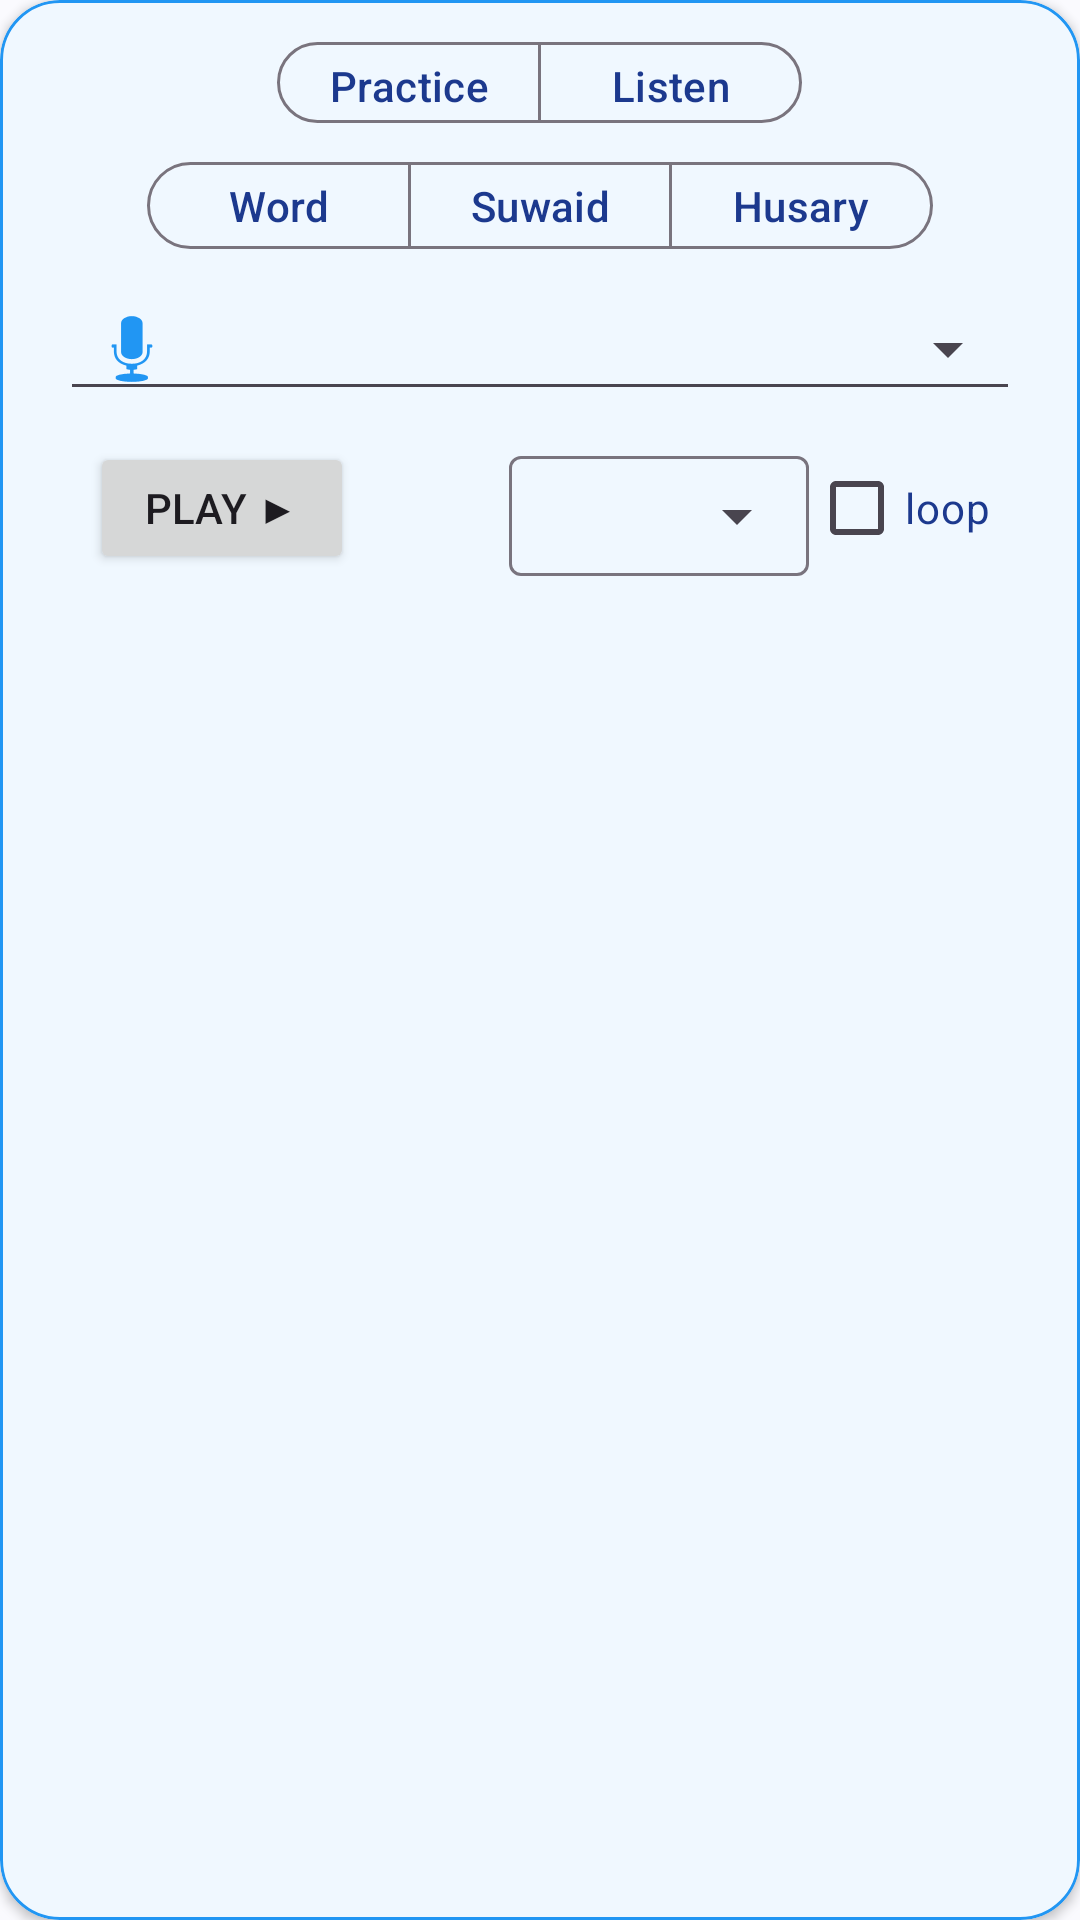

The Android layout XML behind this screen, and the referenced resources:
<!-- AndroidManifest.xml: application theme Theme.QuranWords -->
<!-- res/layout/layout_audio_control.xml -->
<?xml version="1.0" encoding="utf-8"?>
<com.google.android.material.card.MaterialCardView
    xmlns:android="http://schemas.android.com/apk/res/android"
    xmlns:app="http://schemas.android.com/apk/res-auto"
    android:id="@+id/progressCard"
    android:layout_width="match_parent"
    android:layout_height="wrap_content"
    app:cardCornerRadius="20dp"
    app:cardElevation="2dp"
    app:strokeWidth="1dp"
    app:strokeColor="@color/primary"
    app:cardBackgroundColor="@color/card_background">

    <LinearLayout
        android:layout_width="match_parent"
        android:layout_height="wrap_content"
        android:orientation="vertical"
        android:gravity="center"
        android:paddingHorizontal="@dimen/padding_big"
        android:paddingTop="@dimen/padding_main"
        android:paddingBottom="@dimen/padding_main">

        <androidx.appcompat.widget.LinearLayoutCompat
            android:layout_width="match_parent"
            android:layout_height="wrap_content"
            android:gravity="center"
            android:orientation="horizontal">

            <com.google.android.material.button.MaterialButtonToggleGroup
                android:id="@+id/modeGroup"
                android:layout_width="wrap_content"
                android:layout_height="35dp"
                app:selectionRequired="true"
                app:singleSelection="true">

                <com.google.android.material.button.MaterialButton
                    android:id="@+id/studyModeButton"
                    style="@style/QuranWords.ToggleButton"
                    android:layout_width="wrap_content"
                    android:layout_height="wrap_content"
                    android:text="Practice" />

                <com.google.android.material.button.MaterialButton
                    android:id="@+id/listenModeButton"
                    style="@style/QuranWords.ToggleButton"
                    android:layout_width="wrap_content"
                    android:layout_height="wrap_content"
                    android:text="Listen" />
            </com.google.android.material.button.MaterialButtonToggleGroup>
        </androidx.appcompat.widget.LinearLayoutCompat>

        <com.google.android.material.button.MaterialButtonToggleGroup
            android:id="@+id/audioModeGroup"
            android:layout_width="wrap_content"
            android:layout_height="wrap_content"
            android:layout_marginTop="@dimen/margin_small"
            app:selectionRequired="true"
            app:singleSelection="true">

            <com.google.android.material.button.MaterialButton
                android:id="@+id/wordAudioButton"
                style="@style/QuranWords.ToggleButton"
                android:layout_width="wrap_content"
                android:layout_height="wrap_content"
                android:text="Word" />

            <com.google.android.material.button.MaterialButton
                android:id="@+id/suwaidButton"
                style="@style/QuranWords.ToggleButton"
                android:layout_width="wrap_content"
                android:layout_height="wrap_content"
                android:text="Suwaid" />

            <com.google.android.material.button.MaterialButton
                android:id="@+id/husaryButton"
                style="@style/QuranWords.ToggleButton"
                android:layout_width="wrap_content"
                android:layout_height="wrap_content"
                android:text="Husary" />

        </com.google.android.material.button.MaterialButtonToggleGroup>

        <com.google.android.material.textfield.TextInputLayout
            android:id="@+id/reciterDropdownLayout"
            android:layout_width="match_parent"
            android:layout_height="wrap_content"
            app:boxBackgroundMode="outline"
            app:endIconMode="dropdown_menu"
            app:startIconDrawable="@android:drawable/ic_btn_speak_now"
            app:startIconTint="@color/primary"
            android:theme="@style/Theme.Material3.DayNight.NoActionBar">

            <com.google.android.material.textfield.MaterialAutoCompleteTextView
                android:id="@+id/reciterDropdown"
                android:layout_width="match_parent"
                android:layout_height="wrap_content"
                android:inputType="none"
                android:focusable="false"
                android:popupBackground="@color/surface"
                android:textColor="@color/primary"/>
        </com.google.android.material.textfield.TextInputLayout>

        
        <androidx.constraintlayout.widget.ConstraintLayout
            android:id="@+id/controllerLayout"
            android:layout_width="match_parent"
            android:layout_height="wrap_content"
            android:layout_marginHorizontal="10dp"
            android:layout_marginTop="@dimen/margin_small"
            android:orientation="horizontal"
            app:layout_constraintBottom_toBottomOf="parent"
            app:layout_constraintEnd_toEndOf="parent">

            <Button
                android:id="@+id/playAudioButton"
                android:layout_width="wrap_content"
                android:layout_height="44dp"
                android:text="Play ▶"
                app:layout_constraintBottom_toBottomOf="parent"
                app:layout_constraintStart_toStartOf="parent"
                app:layout_constraintTop_toTopOf="parent" />

            <com.google.android.material.textfield.TextInputLayout
                style="@style/Widget.Material3.TextInputLayout.OutlinedBox.ExposedDropdownMenu"
                android:layout_width="100dp"
                android:layout_height="wrap_content"
                app:boxStrokeWidth="1dp"
                app:boxStrokeWidthFocused="1dp"
                app:layout_constraintBottom_toBottomOf="parent"
                app:layout_constraintEnd_toStartOf="@+id/playLoop"
                app:layout_constraintTop_toTopOf="parent">

                <AutoCompleteTextView
                    android:id="@+id/playbackSpeedDropdown"
                    android:layout_width="match_parent"
                    android:layout_height="40dp"
                    android:gravity="center"
                    android:inputType="none"
                    android:paddingVertical="2dp"
                    android:paddingStart="8dp"
                    android:paddingEnd="8dp"
                    android:textSize="14sp" />

            </com.google.android.material.textfield.TextInputLayout>


            <CheckBox
                android:id="@+id/playLoop"
                android:layout_width="wrap_content"
                android:layout_height="wrap_content"
                android:text="loop"
                android:textColor="@color/textColor"
                app:layout_constraintBottom_toBottomOf="parent"
                app:layout_constraintEnd_toEndOf="parent"
                app:layout_constraintTop_toTopOf="parent" />
        </androidx.constraintlayout.widget.ConstraintLayout>

    </LinearLayout>
</com.google.android.material.card.MaterialCardView>
<!-- resources referenced by this layout -->
<resources>
  <color name="card_background">#F0F8FF</color>
  <color name="primary">#2196F3</color>
  <color name="surface">#FAFAFE</color>
  <color name="textColor">#1C398E</color>
  <dimen name="margin_small">5dp</dimen>
  <dimen name="padding_big">20dp</dimen>
  <dimen name="padding_main">10dp</dimen>
  <style name="QuranWords.ToggleButton" parent="Widget.Material3.Button.OutlinedButton">
          <item name="backgroundTint">@color/toggle_button_background</item>
          <item name="android:textColor">@color/toggle_button_text</item>
          <item name="android:minHeight">35dp</item>
          <item name="android:padding">5dp</item>
      </style>
  <style name="Theme.QuranWords" parent="Theme.Material3.DayNight.NoActionBar">
          <item name="colorPrimary">@color/primary</item>
          <item name="colorOnPrimary">@color/on_primary</item>
          <item name="colorPrimaryContainer">@color/primary_container</item>
          <item name="colorOnPrimaryContainer">@color/on_primary_container</item>
  
          <item name="colorSecondary">@color/secondary</item>
          <item name="colorOnSecondary">@color/on_secondary</item>
  
          <item name="android:windowBackground">@color/background</item>
          <item name="colorSurface">@color/surface</item>
      </style>
  <color name="on_primary">#FFFFFF</color>
  <color name="primary_container">#D2E4FF</color>
  <color name="on_primary_container">#001D36</color>
  <color name="secondary">#535F70</color>
  <color name="on_secondary">#FFFFFF</color>
  <color name="background">#FAFAFE</color>
</resources>
